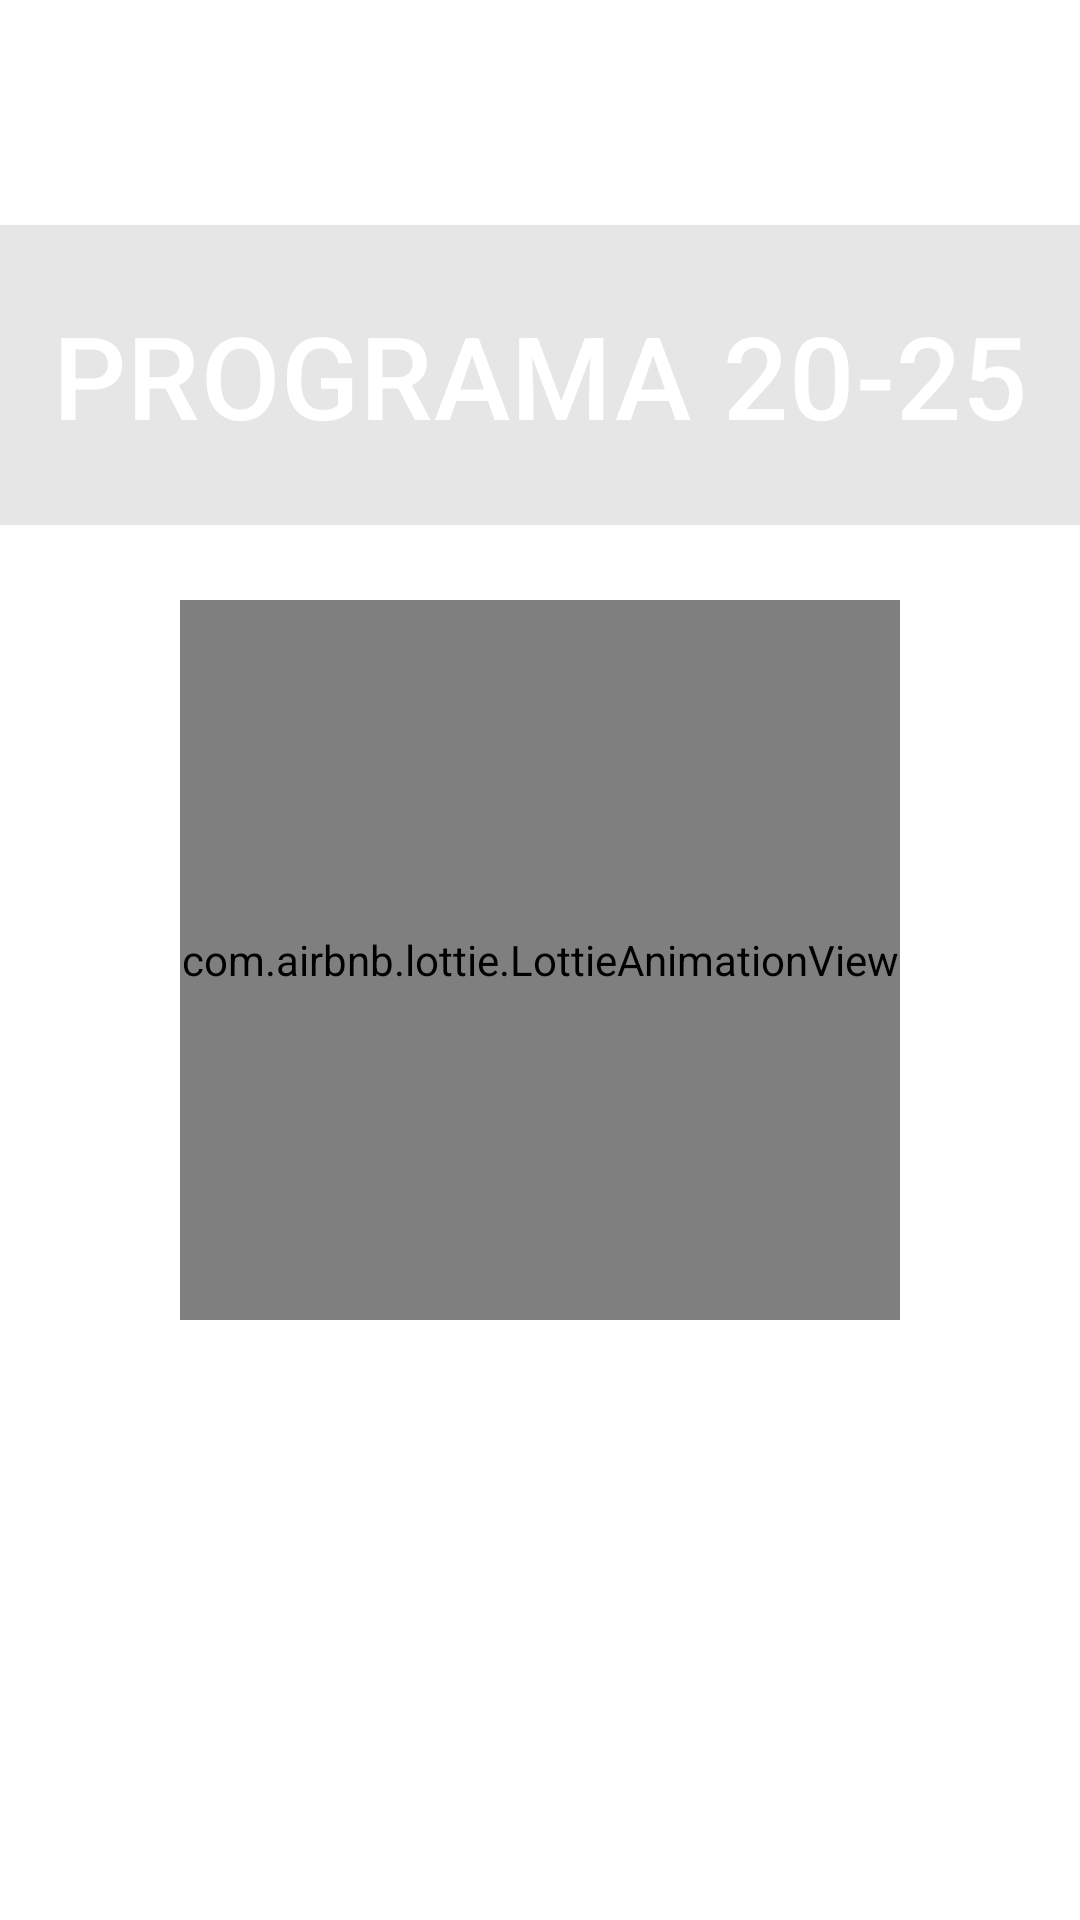

This screen was rendered from an Android layout file. Write that file and the resources it references.
<!-- AndroidManifest.xml: application theme AppTheme -->
<!-- res/layout/activity_poll.xml -->
<?xml version="1.0" encoding="utf-8"?>
<androidx.coordinatorlayout.widget.CoordinatorLayout xmlns:android="http://schemas.android.com/apk/res/android"
    xmlns:app="http://schemas.android.com/apk/res-auto"
    xmlns:tools="http://schemas.android.com/tools"
    android:layout_width="match_parent"
    android:layout_height="match_parent"
    android:id="@+id/coordinator_podcast"
    android:background="@color/white"
    tools:context=".PollActivity">
    <com.google.android.material.appbar.AppBarLayout
        android:id="@+id/app_bar"
        android:layout_width="match_parent"
        android:layout_height="wrap_content"
        android:theme="@style/AppTheme.AppBarOverlay"
        >
        <com.google.android.material.appbar.CollapsingToolbarLayout
            android:id="@+id/toolbar_layout"
            android:layout_width="match_parent"
            android:layout_height="match_parent"
            app:layout_scrollFlags="scroll|exitUntilCollapsed"
            app:toolbarId="@+id/toolbar"
            app:titleEnabled="false"
            app:contentScrim="@color/colorPrimary">
            <androidx.appcompat.widget.AppCompatImageView
                android:id="@+id/headImage"
                android:layout_width="match_parent"
                android:layout_height="250dp"
                android:layout_gravity="center"
                android:background="@color/white"
                app:layout_collapseMode="parallax"
                />
            <androidx.appcompat.widget.AppCompatTextView
                android:id="@+id/headName"
                android:layout_width="match_parent"
                android:layout_height="100dp"
                app:autoSizeTextType="uniform"
                android:padding="16dp"
                android:textAppearance="@style/TextAppearance.MaterialComponents.Headline6"
                android:layout_gravity="center"
                android:gravity="center"
                android:text="PROGRAMA 20-25"
                android:background="@color/casiblanco"
                />
            <androidx.appcompat.widget.Toolbar
                android:id="@+id/toolbar"
                android:layout_width="match_parent"
                android:layout_height="?attr/actionBarSize"
                app:layout_collapseMode="pin"
                app:popupTheme="@style/AppTheme.PopupOverlay" />
        </com.google.android.material.appbar.CollapsingToolbarLayout>
    </com.google.android.material.appbar.AppBarLayout>
    <include layout="@layout/content_poll" />
    <com.airbnb.lottie.LottieAnimationView
        android:id="@+id/favorite"
        android:layout_width="240dp"
        android:layout_height="240dp"
        app:lottie_imageAssetsFolder="assets"
        app:lottie_loop="false"
        app:lottie_autoPlay="false"
        android:layout_gravity="center"
        />
</androidx.coordinatorlayout.widget.CoordinatorLayout>
<!-- res/layout/content_poll.xml (included above) -->
<?xml version="1.0" encoding="utf-8"?>
<androidx.core.widget.NestedScrollView
    xmlns:android="http://schemas.android.com/apk/res/android"
    xmlns:app="http://schemas.android.com/apk/res-auto"
    xmlns:tools="http://schemas.android.com/tools"
    android:layout_width="match_parent"
    android:layout_height="match_parent"
    app:layout_behavior="@string/appbar_scrolling_view_behavior"
    tools:context=".PollActivity"
    tools:showIn="@layout/activity_poll"
    android:foreground="?android:windowContentOverlay">
    <androidx.recyclerview.widget.RecyclerView
        android:id="@+id/pollRecycler"
        android:layout_width="match_parent"
        android:layout_height="wrap_content"
        android:scrollbars="none"
        />
</androidx.core.widget.NestedScrollView>
<!-- resources referenced by this layout -->
<resources>
  <color name="casiblanco">#e6e6e6</color>
  <color name="colorPrimary">#324047</color>
  <color name="white">#ffffff</color>
  <style name="AppTheme.AppBarOverlay" parent="ThemeOverlay.AppCompat.Dark.ActionBar" />
  <style name="AppTheme.PopupOverlay" parent="ThemeOverlay.AppCompat.Light" />
  <style name="AppTheme" parent="Theme.MaterialComponents.Light.NoActionBar">
          
          <item name="colorPrimary">@color/colorPrimary</item>
          <item name="colorPrimaryDark">@color/colorPrimaryDark</item>
          <item name="colorAccent">@color/colorAccent</item>
      </style>
  <color name="colorPrimaryDark">#0F1F25</color>
  <color name="colorAccent">#52B32D</color>
</resources>
